Image classification data set "densenet_nocrop" (Marsh16/MangoLeafDisease_Model_Thesis on GitHub). Class labels (8): anthracnose, bacterial canker, cutting weevil, die back, gall midge, healthy, powdery mildew, sooty mould.

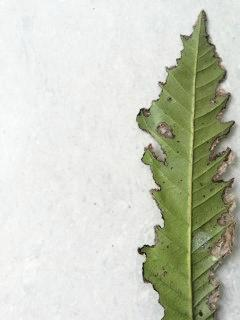
Label: bacterial canker

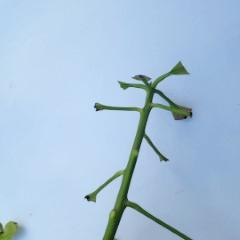
Label: cutting weevil

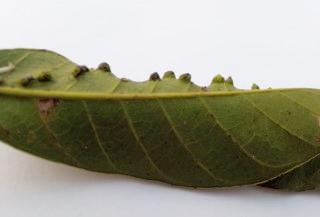
Label: gall midge

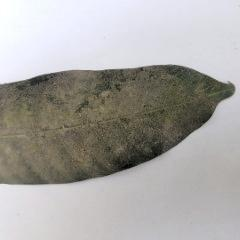
Label: powdery mildew

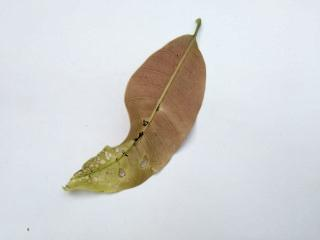
Label: anthracnose

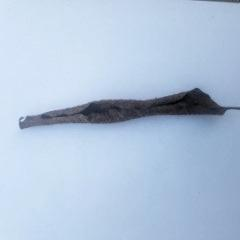
Label: die back
